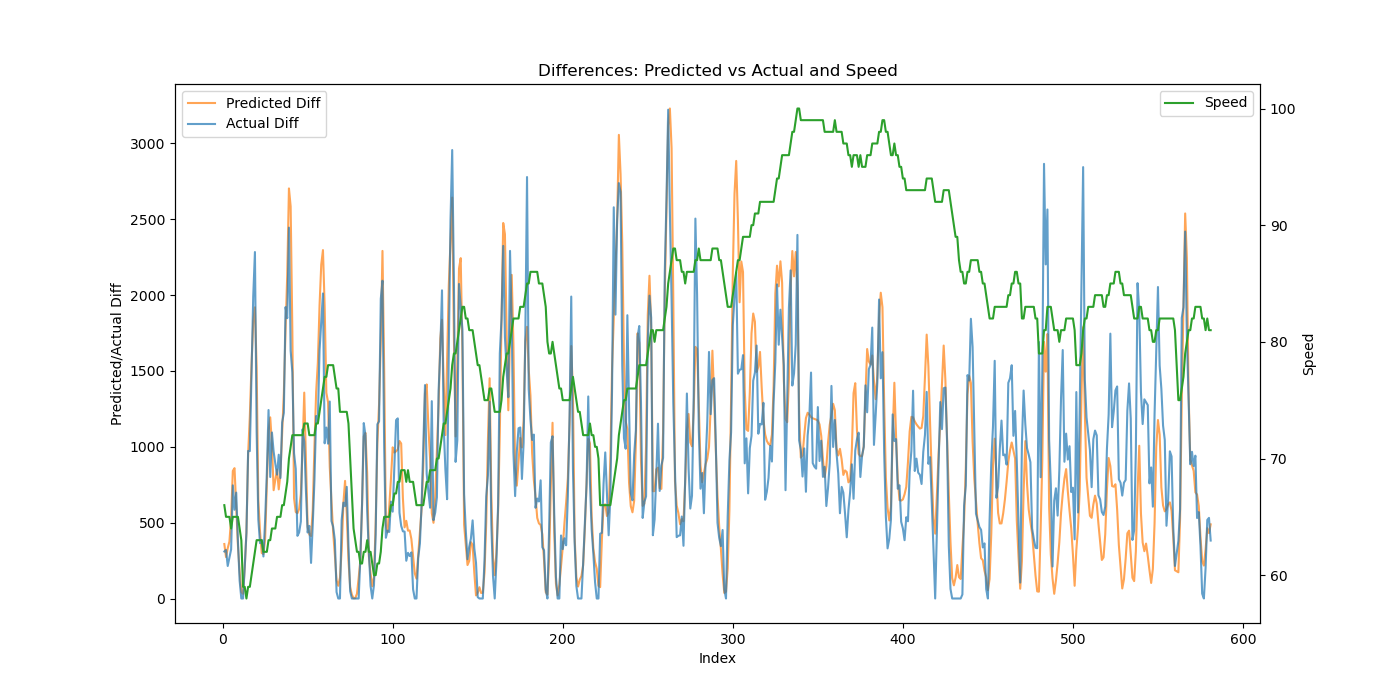

Data behind this chart, as committed beside it:
Speed, Actual, Predicted, Predicted_Diff, Actual_Diff
66, 1025, 1328, 359.1, 310.0
65, 1345, 1602, 273.4, 320.0
65, 1560, 1933, 331.2, 214.5
65, 1828, 2308, 375.3, 268.5
64, 2152, 2839, 530.4, 324.0
65, 2898, 3680, 841, 746.0
65, 3483, 4539, 859.4, 585.0
65, 4181, 5147, 607.7, 698.0
65, 4560, 5498, 351, 378.5
64, 4678, 5673, 174.7, 118.5
63, 4678, 5715, 42.13, 0.0
59, 4678, 5746, 30.95, 0.0
59, 4884, 5949, 203.5, 205.5
58, 5316, 6383, 433.3, 432.5
59, 6289, 7334, 951.5, 973.0
59, 7260, 8535, 1200, 971.5
60, 8750, 10079, 1544, 1490
61, 10741, 11904, 1825, 1991
62, 13025, 13824, 1920, 2284
63, 14126, 15348, 1524, 1102
63, 14647, 15996, 648, 520.5
63, 15012, 16436, 440.1, 364.5
63, 15397, 16735, 299.9, 385.5
62, 15674, 17029, 293, 277.0
62, 16193, 17422, 393.4, 519.0
62, 17021, 18166, 744.4, 828.0
63, 18264, 19273, 1106, 1242
63, 19064, 20467, 1194, 801.0
64, 20159, 21486, 1019, 1094
64, 21127, 22200, 714, 968.0
64, 22016, 22982, 782.2, 888.5
65, 22832, 23833, 851.1, 816.5
65, 23780, 24552, 719.5, 948.0
65, 24574, 25374, 822.1, 794.5
66, 25735, 26466, 1092, 1160
66, 26958, 27820, 1354, 1224
67, 28880, 29592, 1772, 1921
68, 30728, 31726, 2135, 1848
70, 33172, 34430, 2703, 2445
71, 34806, 37015, 2585, 1634
72, 36298, 38776, 1762, 1492
72, 37256, 39438, 661.4, 958.0
72, 38110, 40008, 570.1, 854.5
72, 38524, 40570, 562.2, 413.0
72, 38959, 41161, 590.6, 435.5
72, 39466, 41848, 687.5, 507.5
72, 40582, 42831, 983.2, 1115
73, 41614, 44189, 1357, 1033
73, 42323, 45094, 905, 708.5
73, 42758, 45565, 471.5, 435.0
72, 43236, 45987, 421.5, 478.5
72, 43471, 46399, 411.9, 234.5
72, 43960, 46982, 583.4, 488.5
72, 44741, 47986, 1004, 781.5
73, 45944, 49348, 1362, 1204
73, 47116, 50902, 1555, 1171
74, 48752, 52835, 1933, 1637
75, 50582, 55037, 2201, 1830
76, 52593, 57334, 2297, 2011
77, 53616, 59262, 1928, 1023
... 520 more rows
